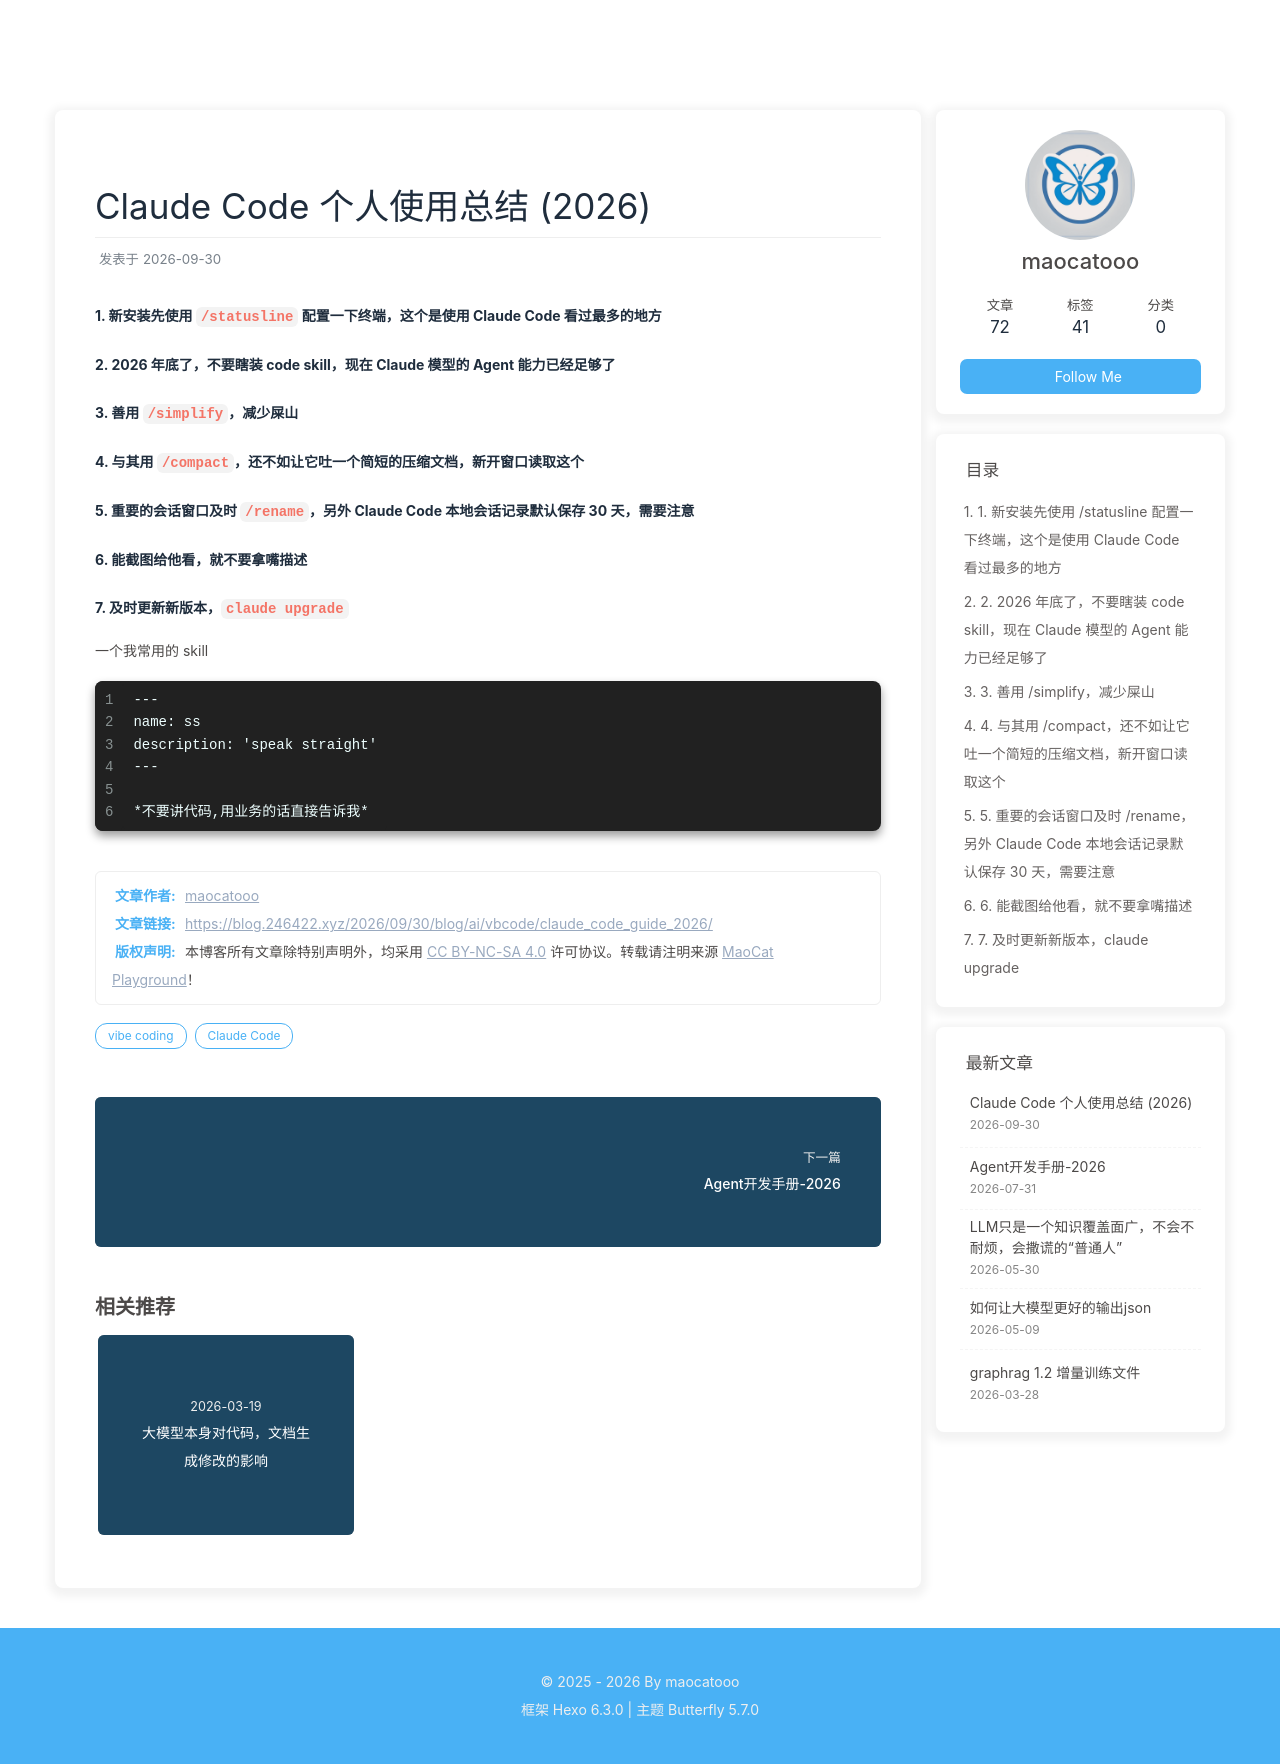

repository: maocatooo/maocatooo.github.io · page: 2026/09/30/blog/ai/vbcode/claude_code_guide_2026/index.html · generator: jekyll

---
title: Claude Code 个人使用总结 (2026)
date: 2026-09-30 17:15:42
tags: [Claude Code, vibe coding]
---


#### 1. 新安装先使用 `/statusline` 配置一下终端，这个是使用 Claude Code 看过最多的地方
#### 2. 2026 年底了，不要瞎装 code skill，现在 Claude 模型的 Agent 能力已经足够了
#### 3. 善用 `/simplify`，减少屎山
#### 4. 与其用 `/compact`，还不如让它吐一个简短的压缩文档，新开窗口读取这个
#### 5. 重要的会话窗口及时 `/rename`，另外 Claude Code 本地会话记录默认保存 30 天，需要注意
#### 6. 能截图给他看，就不要拿嘴描述
#### 7. 及时更新新版本，`claude upgrade`

一个我常用的 skill

```markdown
---
name: ss
description: 'speak straight'
---

*不要讲代码,用业务的话直接告诉我*
```
